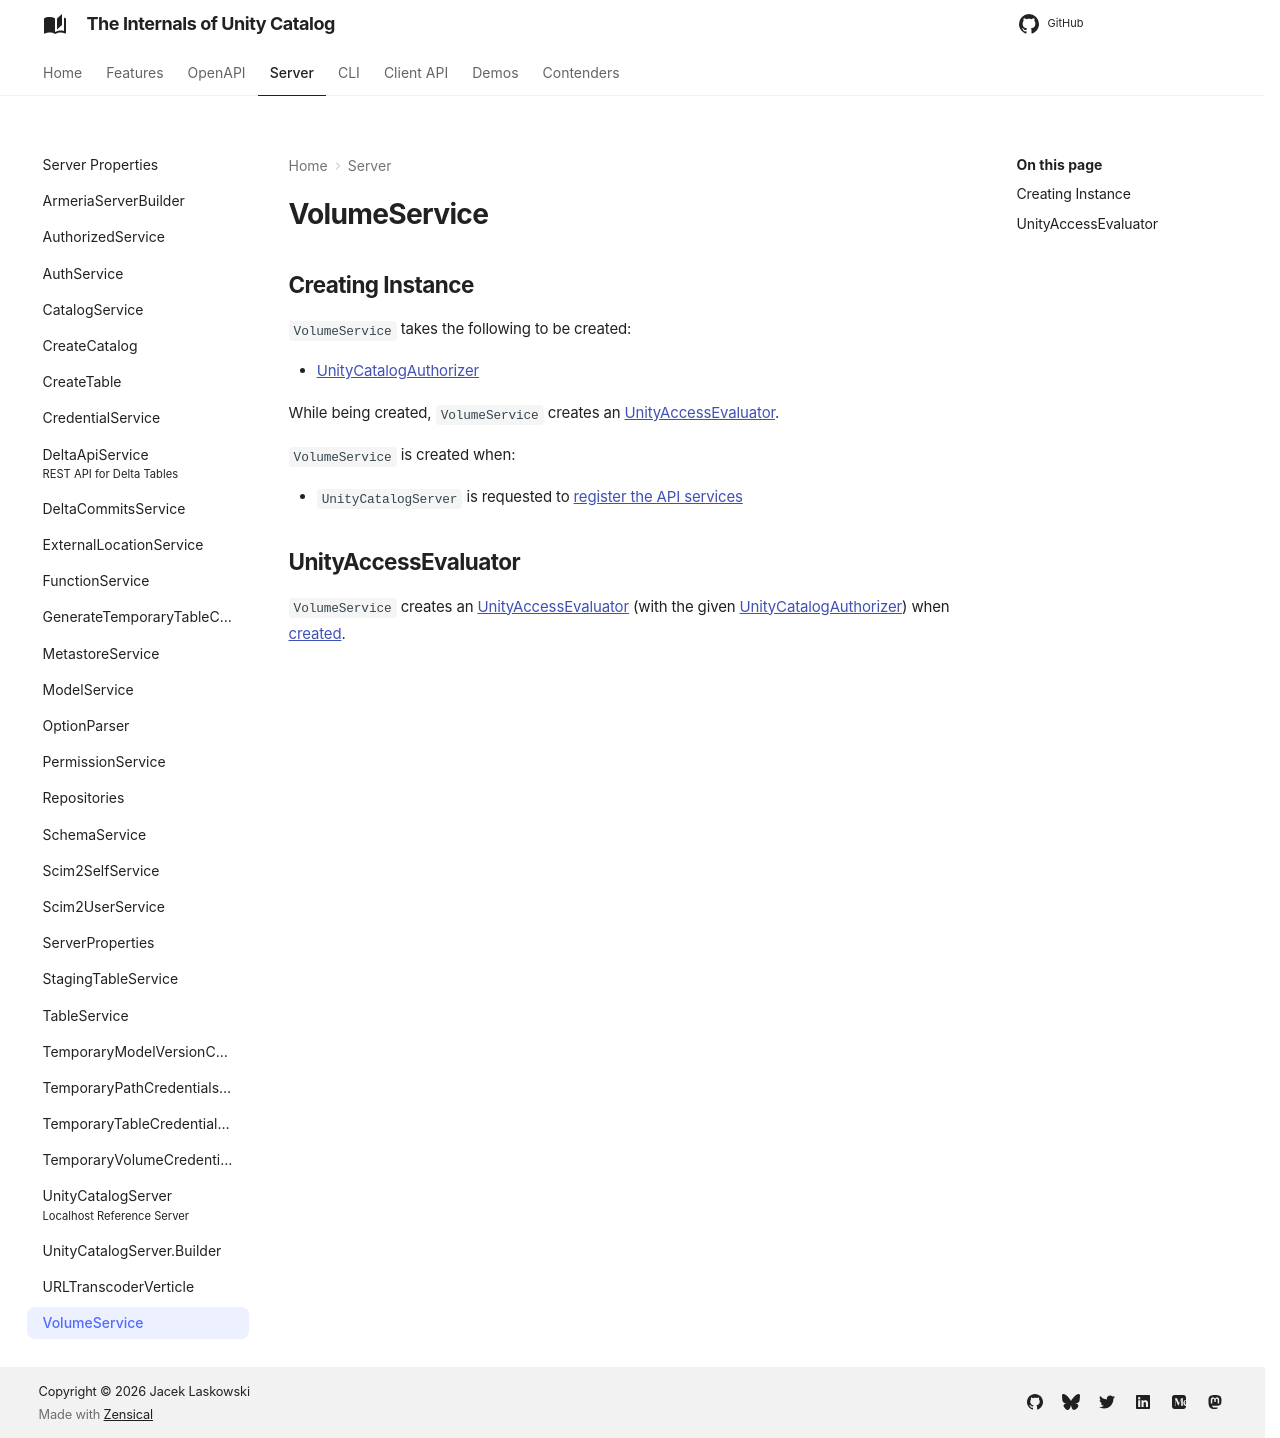

repository: japila-books/unity-catalog-internals · page: server/VolumeService/index.html · generator: mkdocs

# VolumeService

## Creating Instance

`VolumeService` takes the following to be created:

* <span id="authorizer"> [UnityCatalogAuthorizer](../server-authorization/UnityCatalogAuthorizer.md)

While being created, `VolumeService` creates an [UnityAccessEvaluator](#evaluator).

`VolumeService` is created when:

* `UnityCatalogServer` is requested to [register the API services](UnityCatalogServer.md#addServices)

## UnityAccessEvaluator { #evaluator }

`VolumeService` creates an [UnityAccessEvaluator](../server-authorization/UnityAccessEvaluator.md) (with the given [UnityCatalogAuthorizer](#authorizer)) when [created](#creating-instance).
